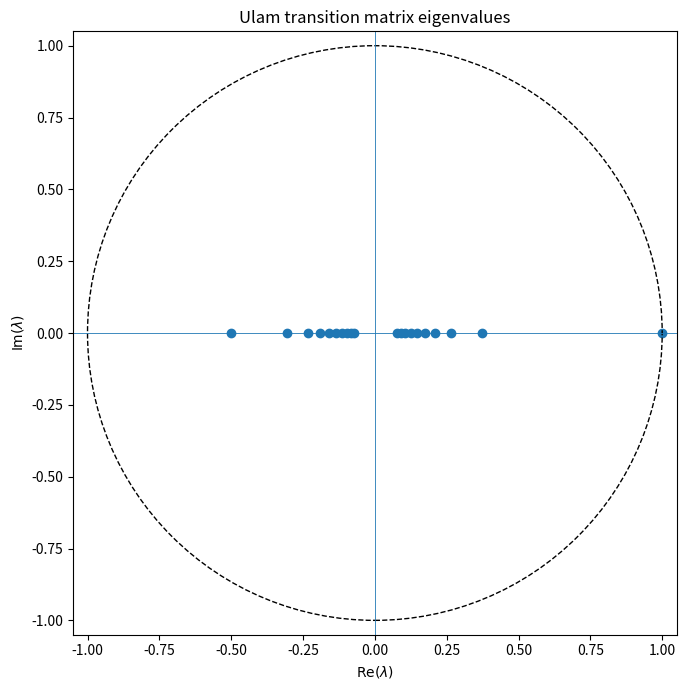

Write Python code to recreate this figure.
import numpy as np
import pandas as pd
import matplotlib.pyplot as plt

from pathlib import Path
from scipy.sparse import csr_matrix, save_npz
from scipy.sparse.csgraph import connected_components
from scipy.sparse.linalg import eigs

# ============================================================
# DKT parameters
# ============================================================

KR = 1.0
KTHETA = 10000.0
P_ANGLE = np.pi / 2

K = KR + KTHETA
KPRIME = KR - KTHETA

NZ = 40
NPHI = 80
SAMPLES_PER_CELL = 2048
SEED = 20261112

NCELLS = NZ * NPHI

OUT = Path("results/ergodicity_study/ulam_40x80_2048_seed2")
OUT.mkdir(parents=True, exist_ok=True)

rng = np.random.default_rng(SEED)


# ============================================================
# Vectorized implementation of the actual classical DKT map
# ============================================================

def dkt_map(x, y, z):
    cp = np.cos(P_ANGLE)
    sp = np.sin(P_ANGLE)

    # Rotation about y
    x3 = x * cp + z * sp
    y3 = y
    z3 = z * cp - x * sp

    # First nonlinear twist: about z
    angle_z = K * z3
    cz = np.cos(angle_z)
    sz = np.sin(angle_z)

    x2 = x3 * cz - y3 * sz
    y2 = y3 * cz + x3 * sz
    z2 = z3

    # Second nonlinear twist: about x
    angle_x = KPRIME * x2
    cx = np.cos(angle_x)
    sx = np.sin(angle_x)

    x1 = x2
    y1 = y2 * cx - z2 * sx
    z1 = z2 * cx + y2 * sx

    return x1, y1, z1


# ============================================================
# Equal-area coordinates:
# z = cos(theta), phi in [-pi, pi)
# ============================================================

def destination_cell(x, y, z):
    phi = np.arctan2(y, x)
    phi = (phi + np.pi) % (2 * np.pi) - np.pi

    iz = np.floor((z + 1.0) * 0.5 * NZ).astype(int)
    iphi = np.floor((phi + np.pi) / (2 * np.pi) * NPHI).astype(int)

    iz = np.clip(iz, 0, NZ - 1)
    iphi = np.clip(iphi, 0, NPHI - 1)

    return iz * NPHI + iphi


# ============================================================
# Estimate Ulam transition matrix
# P[i,j] = probability of transition from cell i to cell j
# ============================================================

rows = []
cols = []

print("=" * 76)
print("ULAM TRANSITION MATRIX: DOUBLE KICKED TOP")
print("=" * 76)
print(f"kr                 = {KR}")
print(f"ktheta             = {KTHETA}")
print(f"k                  = {K}")
print(f"kprime             = {KPRIME}")
print(f"p                  = {P_ANGLE}")
print(f"Partition          = {NZ} x {NPHI}")
print(f"Number of cells    = {NCELLS}")
print(f"Samples per cell   = {SAMPLES_PER_CELL}")
print(f"Total map calls    = {NCELLS * SAMPLES_PER_CELL}")
print()

for iz in range(NZ):
    zlo = -1.0 + 2.0 * iz / NZ
    zhi = -1.0 + 2.0 * (iz + 1) / NZ

    for iphi in range(NPHI):
        source = iz * NPHI + iphi

        phil = -np.pi + 2.0 * np.pi * iphi / NPHI
        phih = -np.pi + 2.0 * np.pi * (iphi + 1) / NPHI

        # Uniform sampling in equal-area coordinates
        z0 = rng.uniform(zlo, zhi, SAMPLES_PER_CELL)
        phi0 = rng.uniform(phil, phih, SAMPLES_PER_CELL)

        rxy = np.sqrt(np.maximum(0.0, 1.0 - z0**2))
        x0 = rxy * np.cos(phi0)
        y0 = rxy * np.sin(phi0)

        x1, y1, z1 = dkt_map(x0, y0, z0)
        destinations = destination_cell(x1, y1, z1)

        rows.extend([source] * SAMPLES_PER_CELL)
        cols.extend(destinations.tolist())

    if (iz + 1) % 5 == 0:
        print(f"Completed z rows: {iz + 1}/{NZ}")

# Each source cell has the same number of samples.
counts = csr_matrix(
    (
        np.ones(len(rows), dtype=np.float64),
        (np.asarray(rows), np.asarray(cols)),
    ),
    shape=(NCELLS, NCELLS),
)

counts.sum_duplicates()

Pmat = counts.copy()
Pmat.data /= SAMPLES_PER_CELL

save_npz(OUT / "ulam_transition_matrix.npz", Pmat)
save_npz(OUT / "ulam_transition_counts.npz", counts)

print("\nTransition matrix constructed.")
print(f"Nonzero transitions: {Pmat.nnz}")
print(f"Matrix density:      {Pmat.nnz / (NCELLS**2):.6e}")


# ============================================================
# Basic stochasticity and area-preservation diagnostics
# ============================================================

row_sums = np.asarray(Pmat.sum(axis=1)).ravel()
col_sums = np.asarray(Pmat.sum(axis=0)).ravel()

print("\nSTOCHASTICITY CHECK")
print("-" * 76)
print(f"Maximum row-sum error:       {np.max(np.abs(row_sums - 1)):.6e}")
print(f"Mean column sum:             {np.mean(col_sums):.8f}")
print(f"Column-sum standard dev.:    {np.std(col_sums):.8f}")
print(f"Maximum |column sum - 1|:    {np.max(np.abs(col_sums - 1)):.8f}")

pd.DataFrame({
    "cell": np.arange(NCELLS),
    "row_sum": row_sums,
    "column_sum": col_sums,
}).to_csv(OUT / "ulam_cell_balance.csv", index=False)


# ============================================================
# Directed graph diagnostic
# ============================================================

n_scc, labels = connected_components(
    Pmat,
    directed=True,
    connection="strong",
    return_labels=True,
)

sizes = np.bincount(labels)
largest = np.sort(sizes)[::-1]

print("\nDIRECTED GRAPH DIAGNOSTIC")
print("-" * 76)
print(f"Number of strongly connected components: {n_scc}")
print(f"Largest component sizes: {largest[:15].tolist()}")

pd.DataFrame({
    "cell": np.arange(NCELLS),
    "strong_component": labels,
}).to_csv(OUT / "ulam_scc_labels.csv", index=False)


# ============================================================
# Eigenvalues closest to the unit circle
# ============================================================

print("\nCOMPUTING EIGENVALUES...")
try:
    vals = eigs(
        Pmat.T,
        k=20,
        which="LM",
        return_eigenvectors=False,
        tol=1e-8,
        maxiter=20000,
    )

    vals = vals[np.argsort(-np.abs(vals))]

    eig_df = pd.DataFrame({
        "real": vals.real,
        "imag": vals.imag,
        "absolute_value": np.abs(vals),
    })
    eig_df.to_csv(OUT / "ulam_eigenvalues.csv", index=False)

    print("\nEIGENVALUES CLOSEST TO THE UNIT CIRCLE")
    print("-" * 76)
    for i, val in enumerate(vals[:20]):
        print(
            f"{i + 1:2d}: "
            f"{val.real:+.8f} {val.imag:+.8f}i "
            f"|lambda|={abs(val):.8f}"
        )

    fig, ax = plt.subplots(figsize=(7, 7))
    ax.scatter(vals.real, vals.imag)
    circle = plt.Circle((0, 0), 1, fill=False, linestyle="--")
    ax.add_patch(circle)
    ax.axhline(0, linewidth=0.6)
    ax.axvline(0, linewidth=0.6)
    ax.set_aspect("equal")
    ax.set_xlabel(r"$\mathrm{Re}(\lambda)$")
    ax.set_ylabel(r"$\mathrm{Im}(\lambda)$")
    ax.set_title("Ulam transition matrix eigenvalues")
    ax.set_xlim(-1.05, 1.05)
    ax.set_ylim(-1.05, 1.05)
    fig.tight_layout()
    fig.savefig(OUT / "ulam_eigenvalues.png", dpi=220)
    plt.close(fig)

except Exception as exc:
    print(f"Eigenvalue calculation failed: {exc}")
    vals = np.array([])


# ============================================================
# Save concise run summary
# ============================================================

with open(OUT / "summary.txt", "w") as f:
    f.write("ULAM TRANSITION MATRIX SUMMARY\n")
    f.write(f"kr={KR}, ktheta={KTHETA}, p={P_ANGLE}\n")
    f.write(f"grid={NZ}x{NPHI}, samples_per_cell={SAMPLES_PER_CELL}\n")
    f.write(f"nonzero_transitions={Pmat.nnz}\n")
    f.write(f"strongly_connected_components={n_scc}\n")
    f.write(f"largest_scc_sizes={largest[:15].tolist()}\n")
    f.write(f"column_sum_mean={np.mean(col_sums):.12f}\n")
    f.write(f"column_sum_std={np.std(col_sums):.12f}\n")
    f.write(f"column_sum_max_error={np.max(np.abs(col_sums - 1)):.12f}\n")
    if len(vals):
        f.write("eigenvalue_magnitudes=")
        f.write(str(np.abs(vals).tolist()))
        f.write("\n")

print("\n" + "=" * 76)
print("ULAM ANALYSIS COMPLETED")
print(f"Output directory: {OUT}")
print("=" * 76)
